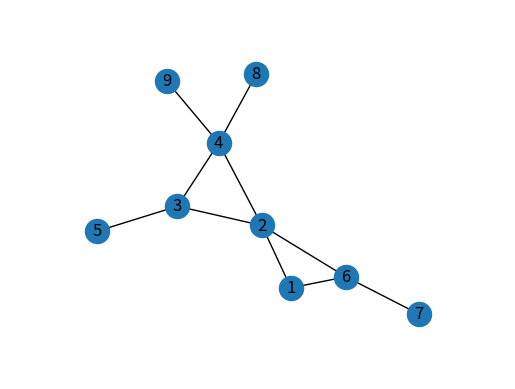

The matplotlib source for this figure:
""" Sección 3 """

import networkx as nx
import matplotlib.pyplot as plt

G = nx.Graph()

G.add_nodes_from(range(1, 10))
edges = [(5, 3), (3, 4), (3, 2), (8, 4), (4, 9),
         (2, 1), (1, 6), (2, 6), (6, 7), (4, 2)]
G.add_edges_from(edges)

nx.draw_networkx(G)
ax = plt.gca()
ax.margins(0.20)
plt.axis('off')
plt.show()

adj_matrix = nx.adjacency_matrix(G)
print('Matriz de adyacencias\n', adj_matrix.todense(), end='\n\n')

degrees = dict(G.degree())
print('Grado de los vertices\n', degrees)
